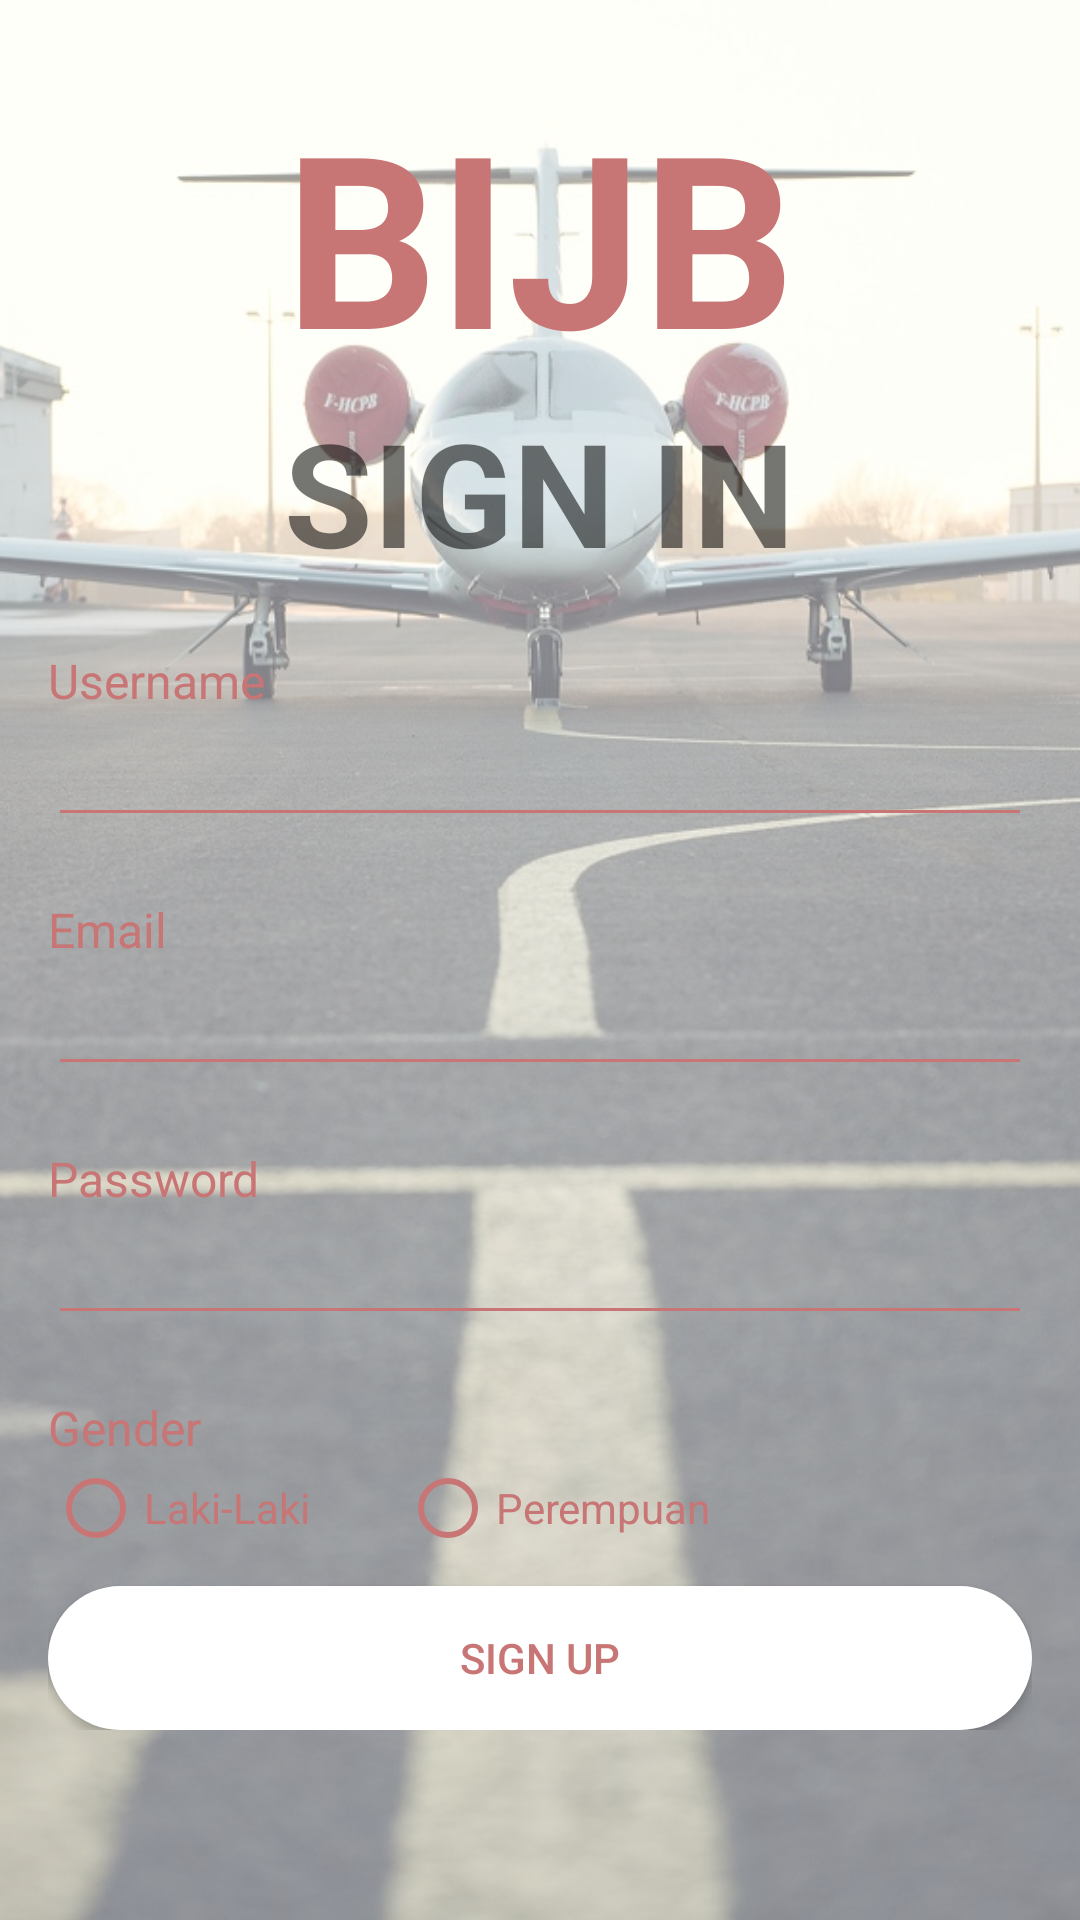

Android layout source for this screen:
<!-- AndroidManifest.xml: activity theme EditorTheme -->
<!-- res/layout/activity_sign_up.xml -->
<?xml version="1.0" encoding="utf-8"?>
<RelativeLayout xmlns:android="http://schemas.android.com/apk/res/android"
    xmlns:app="http://schemas.android.com/apk/res-auto"
    xmlns:tools="http://schemas.android.com/tools"
    android:layout_width="match_parent"
    android:layout_height="match_parent"
    tools:context=".SignUpActivity">

    <ImageView
        android:layout_width="match_parent"
        android:layout_height="match_parent"
        android:src="@drawable/bg_crop"
        android:scaleType="centerCrop"/>

    <View
        android:layout_width="match_parent"
        android:layout_height="match_parent"
        android:background="#80FFFFFF"/>

    <ScrollView
        android:layout_width="match_parent"
        android:layout_height="match_parent">

        <LinearLayout
            android:layout_width="match_parent"
            android:layout_height="match_parent"
            android:layout_marginRight="16dp"
            android:layout_marginLeft="16dp"
            android:orientation="vertical">

            <TextView
                android:id="@+id/bijb"
                android:layout_width="wrap_content"
                android:layout_height="wrap_content"
                android:layout_gravity="center"
                android:layout_marginTop="25dp"
                android:text="BIJB"
                android:textSize="80sp"
                android:textStyle="bold"
                android:textColor="#c87575"/>

            <TextView
                android:id="@+id/signin"
                android:layout_width="wrap_content"
                android:layout_height="wrap_content"
                android:layout_gravity="center"
                android:text="SIGN IN"
                android:textSize="48sp"
                android:textStyle="bold"/>

            <TextView
                android:id="@+id/t_user"
                android:layout_width="wrap_content"
                android:layout_height="wrap_content"
                android:layout_marginTop="20dp"
                android:text="Username"
                android:textSize="16sp"
                android:textColor="#c87575"/>

            <EditText
                android:layout_width="match_parent"
                android:layout_height="wrap_content"
                android:inputType="text"
                android:backgroundTint="#c87575"/>

            <TextView
                android:id="@+id/t_email"
                android:layout_width="wrap_content"
                android:layout_height="wrap_content"
                android:layout_marginTop="20dp"
                android:text="Email"
                android:textSize="16sp"
                android:textColor="#c87575"/>

            <EditText
                android:layout_width="match_parent"
                android:layout_height="wrap_content"
                android:inputType="textEmailAddress"
                android:backgroundTint="#c87575"/>

            <TextView
                android:id="@+id/t_pass"
                android:layout_width="wrap_content"
                android:layout_height="wrap_content"
                android:layout_marginTop="20dp"
                android:text="Password"
                android:textSize="16sp"
                android:textColor="#c87575"/>

            <EditText
                android:layout_width="match_parent"
                android:layout_height="wrap_content"
                android:inputType="textPassword"
                android:backgroundTint="#c87575"/>

            <TextView
                android:id="@+id/t_gender"
                android:layout_width="wrap_content"
                android:layout_height="wrap_content"
                android:layout_marginTop="20dp"
                android:text="Gender"
                android:textSize="16sp"
                android:textColor="#c87575"/>

            <RadioGroup
                android:layout_width="match_parent"
                android:layout_height="wrap_content"
                android:orientation="horizontal">

                <RadioButton
                    android:layout_width="wrap_content"
                    android:layout_height="wrap_content"
                    android:buttonTint="#c87575"
                    android:text="Laki-Laki"
                    android:textColor="#c87575"/>

                <RadioButton
                    android:layout_width="wrap_content"
                    android:layout_height="wrap_content"
                    android:layout_marginLeft="30dp"
                    android:buttonTint="#c87575"
                    android:text="Perempuan"
                    android:textColor="#c87575"/>

            </RadioGroup>

            <Button
                android:id="@+id/btn_signup"
                android:layout_width="match_parent"
                android:layout_height="wrap_content"
                android:layout_marginTop="10dp"
                android:background="@drawable/btn_ellips_white"
                android:text="SIGN UP"
                android:textColor="#c87575"/>

        </LinearLayout>

    </ScrollView>

</RelativeLayout>
<!-- resources referenced by this layout -->
<resources>
  <!-- drawable bg_crop: jpg bitmap (drawable, 240559 bytes) -->
  <!-- drawable btn_ellips_white (drawable) -->
  <?xml version="1.0" encoding="utf-8"?>
  <selector xmlns:android="http://schemas.android.com/apk/res/android">
      <item
          android:state_pressed="false"
          android:state_focused="false">
          <shape
              android:innerRadiusRatio="1"
              android:shape="rectangle" >
  
              <solid android:color="#FFFFFF" />
              <padding
                  android:bottom="10dp"
                  android:left="10dp"
                  android:right="10dp"
                  android:top="10dp" />
              <corners android:radius="40dp"/>
  
          </shape>
      </item>
  
      
      <item
          android:state_pressed="true"
          android:state_focused="false">
          <shape
              android:innerRadiusRatio="1"
              android:shape="rectangle" >
              <solid android:color="#8b8277"/>
              <padding
                  android:bottom="10dp"
                  android:left="10dp"
                  android:right="10dp"
                  android:top="10dp" />
              <corners android:radius="40dp"/>
          </shape>
      </item>
  </selector>
  <style name="EditorTheme" parent="Theme.AppCompat.Light.NoActionBar">
          <item name="colorPrimary">#61B1BE</item>
          <item name="colorPrimaryDark">#c87575</item>
          <item name="colorAccent">@color/colorAccent</item>
      </style>
  <!-- not gathered from this repository: default colours our renderer supplied (Android Studio template values) -->
  <color name="colorAccent">#FF03DAC5</color>
</resources>
